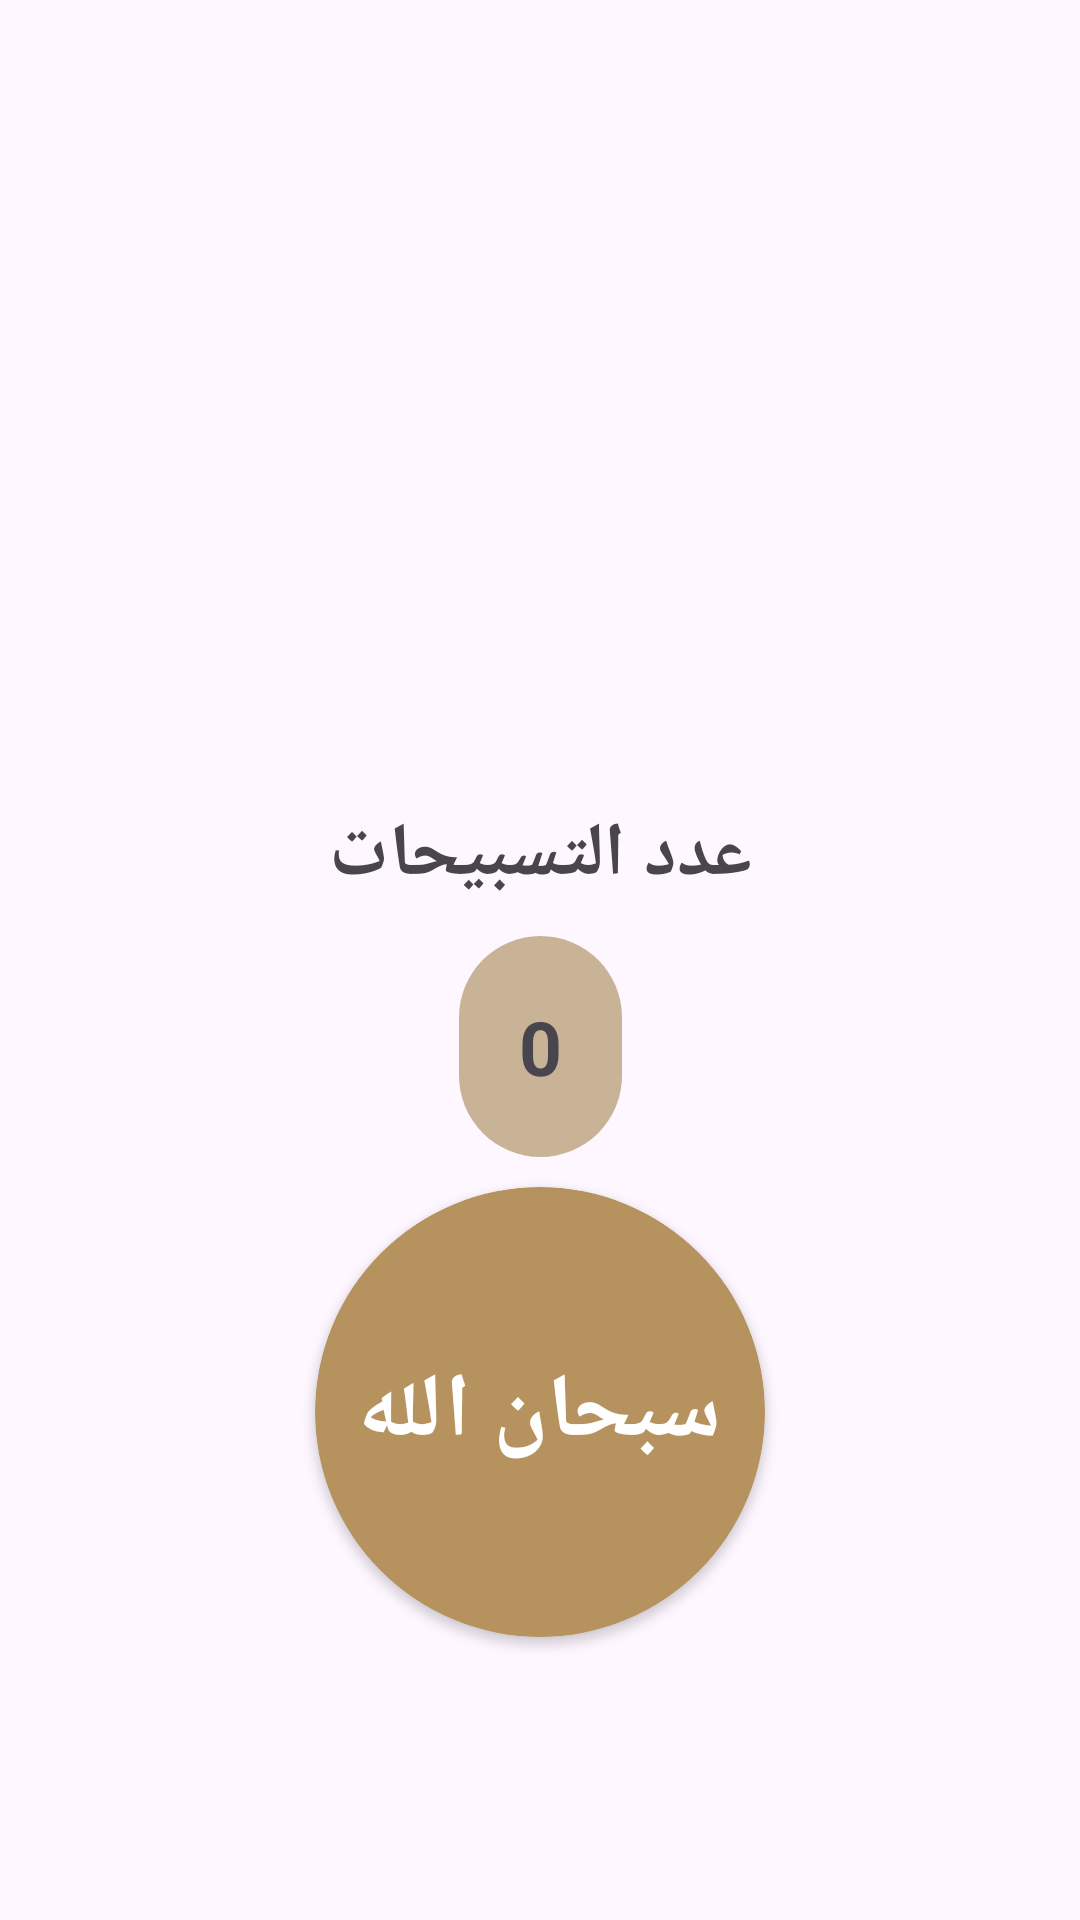

Layout XML and referenced resources for this Android screen:
<!-- AndroidManifest.xml: application theme Theme.IslamicApp -->
<!-- res/layout/fragment_sebha.xml -->
<?xml version="1.0" encoding="utf-8"?>
<androidx.constraintlayout.widget.ConstraintLayout xmlns:android="http://schemas.android.com/apk/res/android"
    xmlns:app="http://schemas.android.com/apk/res-auto"
    xmlns:tools="http://schemas.android.com/tools"
    android:layout_width="match_parent"
    android:layout_height="match_parent"
    tools:background="@drawable/default_bg">

    <ImageView
        android:id="@+id/top_sebha"
        android:layout_width="wrap_content"
        android:layout_height="60dp"
        android:layout_marginTop="28dp"
        android:adjustViewBounds="true"
        android:src="@drawable/head_sebha_logo"
        app:layout_constraintEnd_toEndOf="parent"
        app:layout_constraintHorizontal_bias="0.541"
        app:layout_constraintStart_toStartOf="parent"
        app:layout_constraintTop_toTopOf="parent" />

    <ImageView
        android:id="@+id/sebha"
        android:layout_width="wrap_content"
        android:layout_height="150dp"
        android:adjustViewBounds="true"
        android:src="@drawable/body_sebha_logo"
        app:layout_constraintEnd_toEndOf="parent"
        app:layout_constraintStart_toStartOf="parent"
        app:layout_constraintTop_toBottomOf="@id/top_sebha" />

    <TextView
        android:id="@+id/tv_tasbeh_word"
        android:layout_width="wrap_content"
        android:layout_height="wrap_content"
        android:paddingTop="30dp"
        android:text="@string/tasebh_number_word"
        android:textSize="25sp"
        android:textStyle="bold"
        app:layout_constraintEnd_toEndOf="parent"
        app:layout_constraintStart_toStartOf="parent"
        app:layout_constraintTop_toBottomOf="@id/sebha" />

    <TextView
        android:id="@+id/tasbeh_number"
        android:layout_width="wrap_content"
        android:layout_height="wrap_content"
        android:layout_marginTop="10dp"
        android:background="@drawable/rudios"
        android:padding="20dp"
        android:text="@string/tasbeh_number"
        android:textSize="25sp"
        android:textStyle="bold"
        app:layout_constraintEnd_toEndOf="parent"
        app:layout_constraintStart_toStartOf="parent"
        app:layout_constraintTop_toBottomOf="@id/tv_tasbeh_word" />

    <androidx.cardview.widget.CardView
        android:id="@+id/sebha_click_card"
        android:layout_width="150dp"
        android:layout_height="150dp"
        android:layout_marginTop="10dp"
        android:backgroundTint="@color/zekr_word_background"
        app:cardCornerRadius="350dp"
        app:layout_constraintEnd_toEndOf="parent"
        app:layout_constraintStart_toStartOf="parent"
        app:layout_constraintTop_toBottomOf="@+id/tasbeh_number">

        <TextView
            android:id="@+id/tv_zekr_word"
            android:layout_width="wrap_content"
            android:layout_height="wrap_content"
            android:layout_gravity="center"
            android:text="@string/zekr_word"
            android:textColor="@color/white"
            android:textSize="30sp"
            android:textStyle="bold" />


    </androidx.cardview.widget.CardView>
</androidx.constraintlayout.widget.ConstraintLayout>
<!-- resources referenced by this layout -->
<resources>
  <color name="white">#FFFFFFFF</color>
  <color name="zekr_word_background">#B6925F</color>
  <!-- drawable rudios (drawable) -->
  <shape xmlns:android="http://schemas.android.com/apk/res/android">
      <solid android:color="@color/number_tasbeh" /> 
      <corners android:radius="120dp" /> 
  </shape>
  <string name="tasbeh_number">0</string>
  <string name="tasebh_number_word">عدد التسبيحات</string>
  <string name="zekr_word">سبحان الله</string>
  <style name="Theme.IslamicApp" parent="Base.Theme.IslamicApp" />
  <color name="number_tasbeh">#C8B396</color>
  <style name="Base.Theme.IslamicApp" parent="Theme.Material3.DayNight.NoActionBar">
          
           <item name="colorPrimary">@color/colorPrimary</item>
          <item name="colorPrimaryVariant">@color/colorPrimary</item>
      </style>
  <color name="colorPrimary">#B7935F</color>
</resources>
